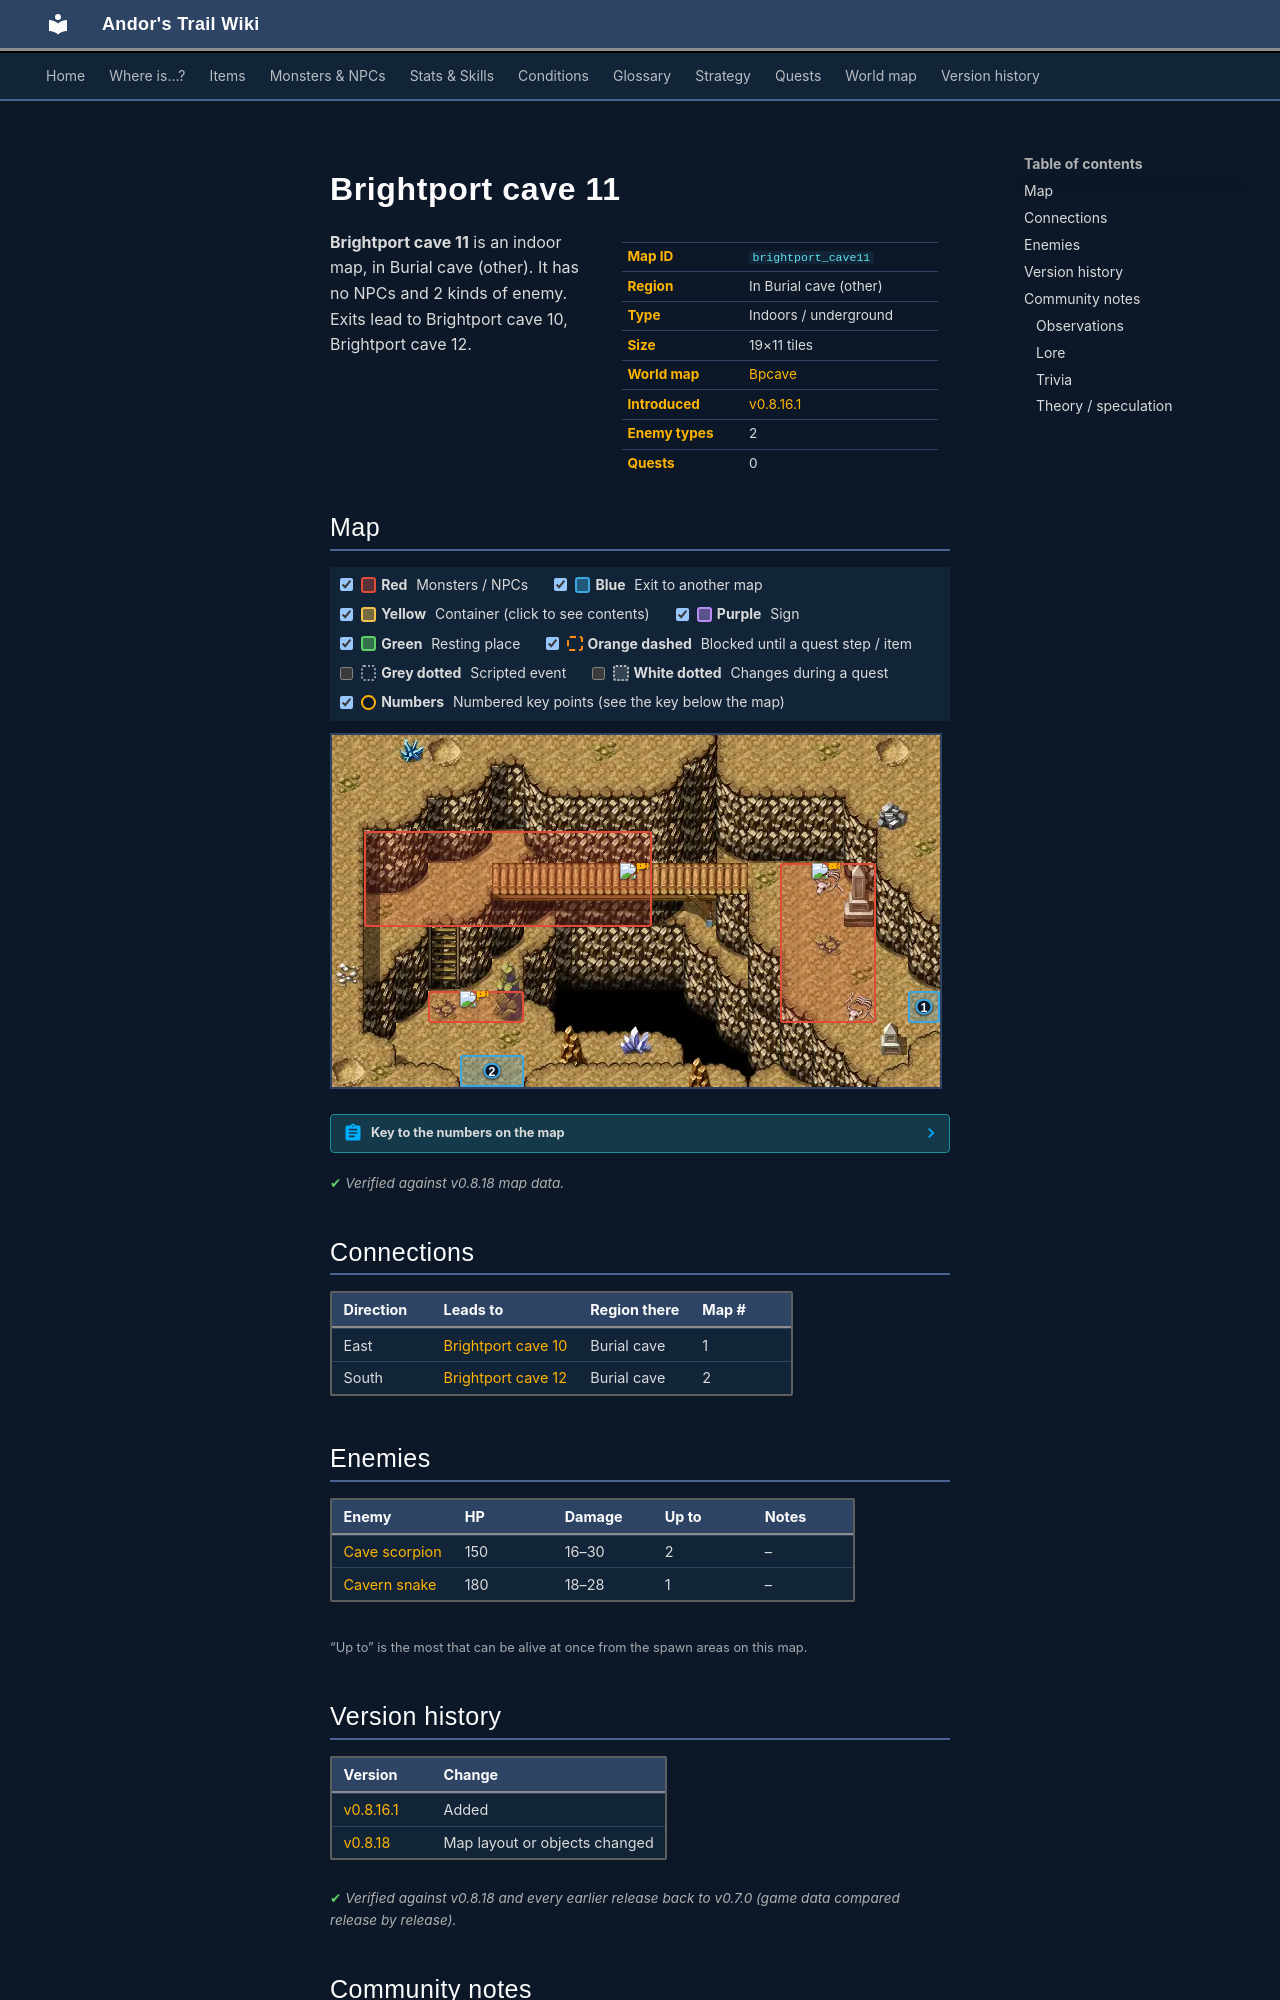

repository: asdfghjkl628/Andor-s-Trail-Wikiiii · page: maps/brightport_cave11/index.html · generator: mkdocs

---
description: "Brightport cave 11 is an indoor location in Andor's Trail, in Burial cave (other). Enemies: Cave scorpion, Cavern snake. Exits to Brightport cave 10, Brightport cave 12."
---

# Brightport cave 11

<div class="infobox" markdown>

| | |
|---|---|
| **Map ID** | `brightport_cave11` |
| **Region** | In Burial cave (other) |
| **Type** | Indoors / underground |
| **Size** | 19×11 tiles |
| **World map** | [Bpcave](index.md) |
| **Introduced** | [v0.8.16.1](../versions/0.8.16.1.md) |
| **Enemy types** | 2 |
| **Quests** | 0 |

</div>

**Brightport cave 11** is an indoor map, in Burial cave (other). It has no NPCs and 2 kinds of enemy. Exits lead to Brightport cave 10, Brightport cave 12.

## Map

<div class="map-legend" markdown="0"><label class="lg"><input type="checkbox" data-t="spawn" checked><span class="sw sw-spawn"></span><b>Red</b>&nbsp;Monsters / NPCs</label><label class="lg"><input type="checkbox" data-t="mapchange" checked><span class="sw sw-mapchange"></span><b>Blue</b>&nbsp;Exit to another map</label><label class="lg"><input type="checkbox" data-t="container" checked><span class="sw sw-container"></span><b>Yellow</b>&nbsp;Container (click to see contents)</label><label class="lg"><input type="checkbox" data-t="sign" checked><span class="sw sw-sign"></span><b>Purple</b>&nbsp;Sign</label><label class="lg"><input type="checkbox" data-t="rest" checked><span class="sw sw-rest"></span><b>Green</b>&nbsp;Resting place</label><label class="lg"><input type="checkbox" data-t="key" checked><span class="sw sw-key"></span><b>Orange dashed</b>&nbsp;Blocked until a quest step / item</label><label class="lg"><input type="checkbox" data-t="script"><span class="sw sw-script"></span><b>Grey dotted</b>&nbsp;Scripted event</label><label class="lg"><input type="checkbox" data-t="replace"><span class="sw sw-replace"></span><b>White dotted</b>&nbsp;Changes during a quest</label><label class="lg"><input type="checkbox" data-t="pin" checked><span class="sw sw-pin"></span><b>Numbers</b>&nbsp;Numbered key points (see the key below the map)</label></div>

<div class="map-wrap hide-script hide-replace" markdown="0"><img src="../../assets/maps/brightport_cave11.webp" alt="Map of Brightport cave 11" width="608" height="352" loading="lazy"><a id="place-east" class="mo mo-mapchange" href="../brightport_cave10/#place-west" title="Exit to Brightport cave 10" style="left:94.737%;top:72.727%;width:5.263%;height:9.091%"></a><a id="place-south" class="mo mo-mapchange" href="../brightport_cave12/#place-north" title="Exit to Brightport cave 12" style="left:21.053%;top:90.909%;width:10.526%;height:9.091%"></a><span class="mo mo-spawn" title="Spawns: Cavern snake" style="left:73.684%;top:36.364%;width:15.789%;height:45.455%"></span><span class="mo mo-spawn" title="Spawns: Cave scorpion" style="left:5.263%;top:27.273%;width:47.368%;height:27.273%"></span><span class="mo mo-spawn" title="Spawns: Cave scorpion" style="left:15.789%;top:72.727%;width:15.789%;height:9.091%"></span><a class="mob" href="../../monsters/brightport_snake/" title="Cavern snake" style="left:78.947%;top:36.364%;width:5.263%;height:9.091%"><img src="../../assets/icons/monsters/monsters_tometik4_23.png" alt="Cavern snake"></a><a class="mob" href="../../monsters/cave_scorpion_0/#v-brightport_scorpion" title="Cave scorpion" style="left:47.368%;top:36.364%;width:5.263%;height:9.091%"><img src="../../assets/icons/monsters/monsters_tometik3_76.png" alt="Cave scorpion"></a><a class="mob" href="../../monsters/cave_scorpion_0/#v-brightport_scorpion" title="Cave scorpion" style="left:21.053%;top:72.727%;width:5.263%;height:9.091%"><img src="../../assets/icons/monsters/monsters_tometik3_76.png" alt="Cave scorpion"></a><a class="pin pin-exit" href="#key-1" style="left:97.368%;top:77.273%" title="Exit (east): to [Brightport cave 10](brightport_cave10.md)">1</a><a class="pin pin-exit" href="#key-2" style="left:26.316%;top:95.455%" title="Exit (south): to [Brightport cave 12](brightport_cave12.md)">2</a></div>

??? abstract "Key to the numbers on the map"

    | # | What | Details |
    |---|---|---|
    | <span id="key-1"></span>1 | Exit (east) | to [Brightport cave 10](brightport_cave10.md) |
    | <span id="key-2"></span>2 | Exit (south) | to [Brightport cave 12](brightport_cave12.md) |


<p class="verified">Verified against v0.8.18 map data.</p>

## Connections

| Direction | Leads to | Region there | Map # |
|---|---|---|---|
| East | [Brightport cave 10](brightport_cave10.md) | Burial cave | 1 |
| South | [Brightport cave 12](brightport_cave12.md) | Burial cave | 2 |

## Enemies

| Enemy | HP | Damage | Up to | Notes |
|---|---|---|---|---|
| [Cave scorpion](../monsters/cave_scorpion_0.md#v-brightport_scorpion) | 150 | 16–30 | 2 | – |
| [Cavern snake](../monsters/brightport_snake.md) | 180 | 18–28 | 1 | – |

<small>“Up to” is the most that can be alive at once from the spawn areas on this map.</small>


## Version history

| Version | Change |
|---|---|
| [v0.8.16.1](../versions/0.8.16.1.md) | Added |
| [v0.8.18](../versions/0.8.18.md) | Map layout or objects changed |

<p class="verified">Verified against v0.8.18 and every earlier release back to v0.7.0 (game data compared release by release).</p>


## Community notes

<small>Written by players, not generated from game data. **Observations**: what players notice in-game · **Lore**: the in-world story · **Trivia**: real-world facts, references, development history · **Theory / speculation**: unconfirmed ideas; may just be unfinished content</small>

### Observations

*No notes yet. Contributions are welcome: [add a note](https://github.com/asdfghjkl628/Andor-s-Trail-Wikiiii/new/main/notes/maps?filename=brightport_cave11.md&value=%23%23%20Observations%0A%0A%3C%21--%20what%20players%20notice%20in-game%20--%3E%0A%0A%23%23%20Lore%0A%0A%3C%21--%20the%20in-world%20story%20--%3E%0A%0A%23%23%20Trivia%0A%0A%3C%21--%20real-world%20facts%2C%20references%2C%20development%20history%20--%3E%0A%0A%23%23%20Theory%20/%20speculation%0A%0A%3C%21--%20unconfirmed%20ideas%3B%20may%20just%20be%20unfinished%20content%20--%3E%0A).*
